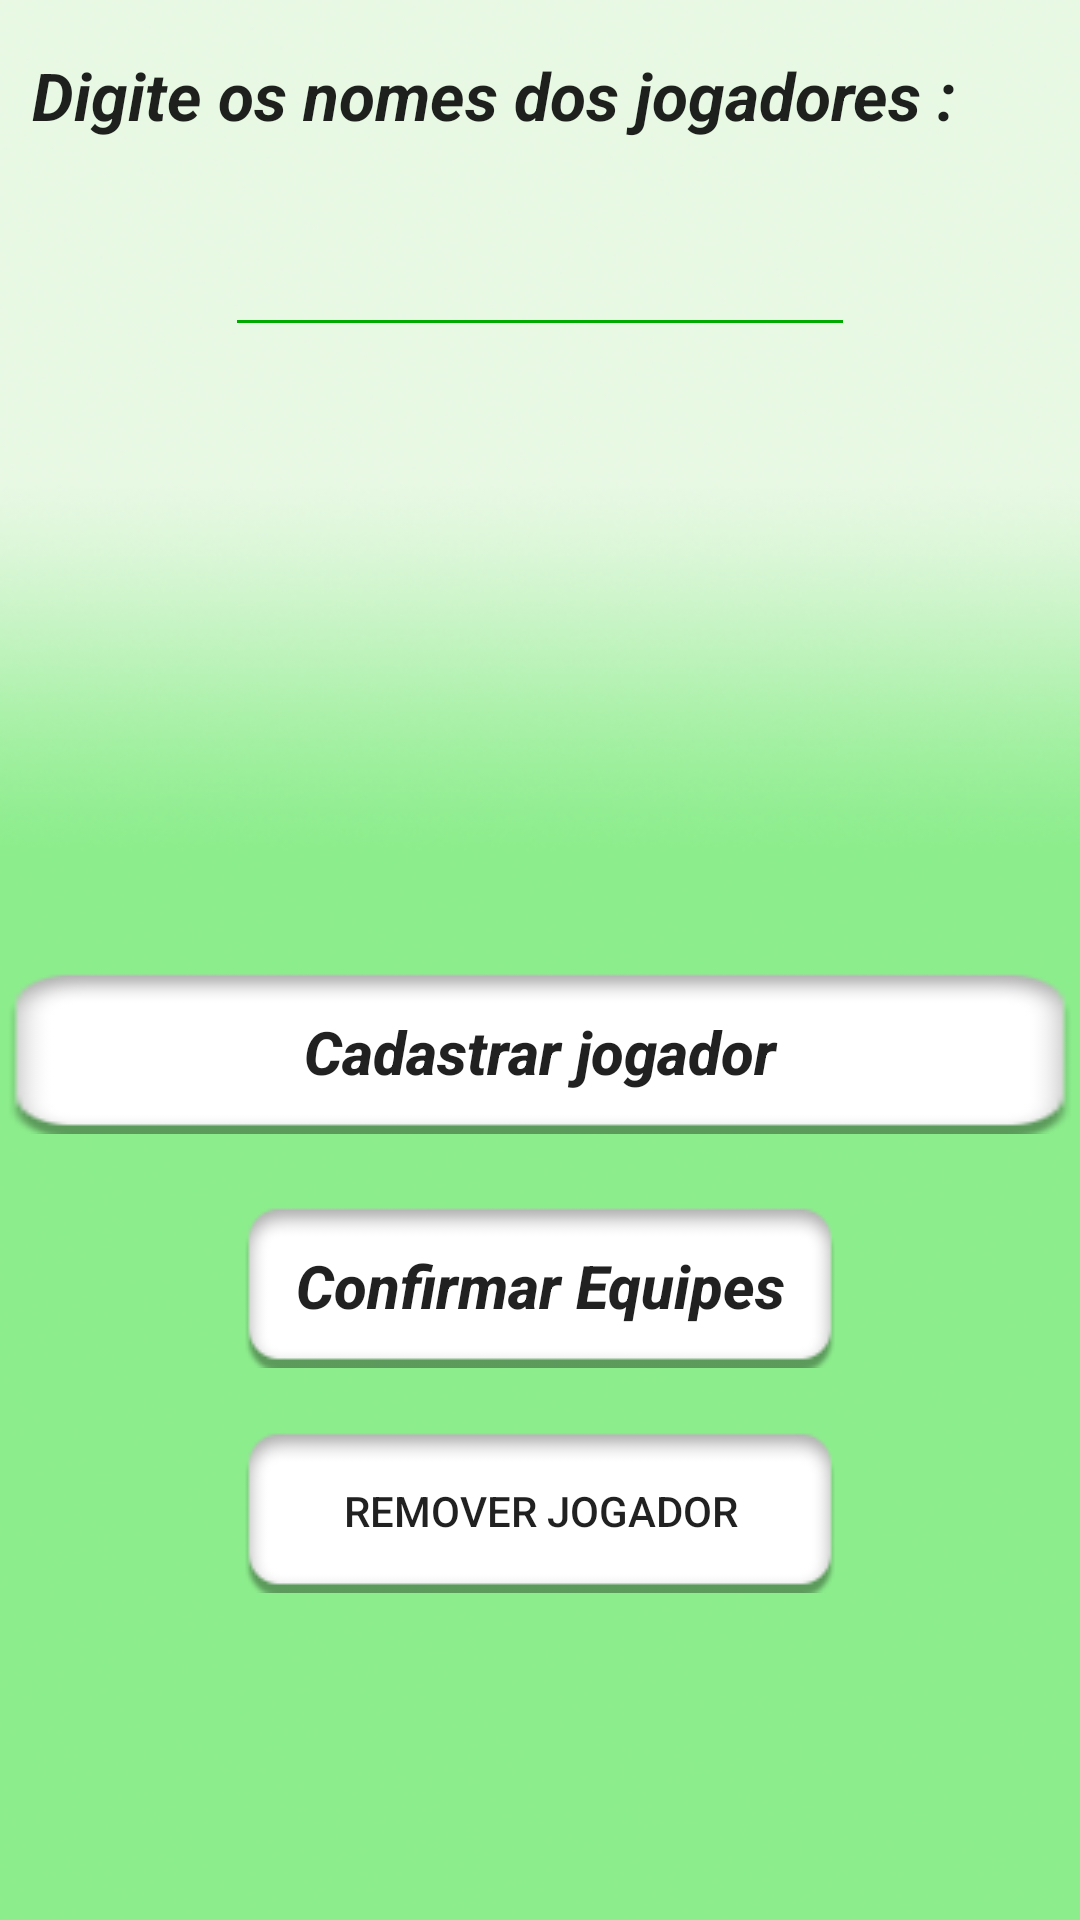

The Android layout XML behind this screen, and the referenced resources:
<!-- AndroidManifest.xml: application theme AppTheme.NoActionBar -->
<!-- res/layout/activity_multicadastrar.xml -->
<?xml version="1.0" encoding="utf-8"?>
<RelativeLayout xmlns:android="http://schemas.android.com/apk/res/android"
    android:layout_width="match_parent" android:layout_height="match_parent"
    android:background="@drawable/fundopagina"
    >

    <TextView
        android:id="@+id/textView"
        android:layout_width="match_parent"
        android:layout_height="wrap_content"
        android:text="  Digite os nomes dos jogadores :"
        android:textAppearance="@style/TextAppearance.AppCompat.Large"
        android:textStyle="bold|italic"
        android:layout_alignParentTop="true"
        android:layout_alignParentStart="true"
        android:layout_marginTop="17dp" />

    <EditText
        android:id="@+id/txtNome"
        android:layout_width="wrap_content"
        android:layout_height="wrap_content"
        android:ems="10"
        android:inputType="textPersonName"
        android:layout_below="@+id/textView"
        android:layout_centerHorizontal="true"
        android:layout_marginTop="28dp"
        android:theme="@style/MyEditTextTheme"
        />

    <Button
        android:id="@+id/btnCadastrar"
        android:layout_width="match_parent"
        android:layout_height="wrap_content"
        android:layout_above="@+id/btnContinuar"
        android:layout_alignParentEnd="true"
        android:layout_alignParentStart="true"
        android:layout_marginBottom="23dp"
        android:background="@drawable/btn_selector"
        android:onClick="cadastrar"
        android:text="Cadastrar jogador"
        android:textAllCaps="false"
        android:textSize="20sp"
        android:textStyle="bold|italic" />

    <Button
        android:id="@+id/btnContinuar"
        android:layout_width="wrap_content"
        android:layout_height="wrap_content"
        android:layout_marginBottom="184dp"
        android:background="@drawable/btn_selector"
        android:text="Confirmar Equipes"
        android:textAllCaps="false"
        android:textSize="20sp"
        android:textStyle="bold|italic"
        android:layout_alignParentBottom="true"
        android:layout_centerHorizontal="true" />

    <TextView
        android:id="@+id/txtLista"
        android:layout_width="match_parent"
        android:layout_height="wrap_content"
        android:layout_alignParentBottom="true"
        android:layout_alignParentStart="true"
        android:layout_marginBottom="82dp"
        android:textAlignment="center"
        android:textAllCaps="true"
        android:textColor="@android:color/background_light"
        android:textSize="20sp"
        android:textStyle="bold"
        android:visibility="visible" />

    <Button
        android:id="@+id/btnRemover"
        android:layout_width="wrap_content"
        android:layout_height="wrap_content"
        android:layout_above="@+id/txtLista"
        android:layout_alignStart="@+id/btnContinuar"
        android:background="@drawable/btn_selector"
        android:onClick="remover"
        android:text="Remover jogador" />
</RelativeLayout>
<!-- resources referenced by this layout -->
<resources>
  <!-- drawable btn_selector (drawable) -->
  <?xml version="1.0" encoding="utf-8"?>
  <selector xmlns:android="http://schemas.android.com/apk/res/android">
      
      <item android:drawable="@drawable/botaopressionado" android:state_pressed="true"/>
  
      
      <item android:drawable="@drawable/botaoteste"/>
  </selector>
  <!-- drawable fundopagina: png bitmap (drawable, 166751 bytes) -->
  <style name="MyEditTextTheme">
          <item name="colorControlNormal">#00AA00</item>
          <item name="colorControlActivated">#000000</item>
          <item name="colorControlHighlight">#000000</item>
      </style>
  <style name="AppTheme.NoActionBar">
          <item name="windowActionBar">false</item>
          <item name="windowNoTitle">true</item>
      </style>
  <!-- drawable botaopressionado: png bitmap (drawable, 16936 bytes) -->
  <!-- drawable botaoteste: png bitmap (drawable, 17034 bytes) -->
</resources>
